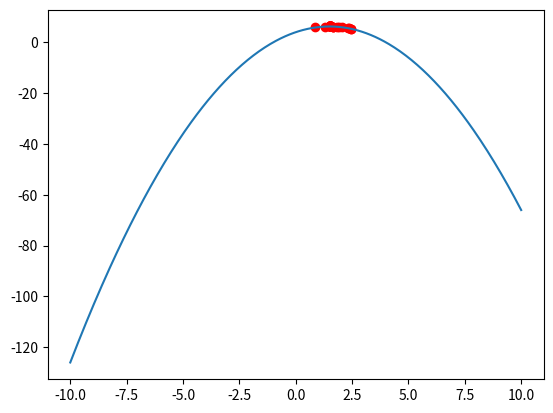

Recreate this plot in Python.
import random
import numpy as np
import matplotlib.pyplot as plt

# Define the function to optimize (maximize)
def func(x):
    return -x**2 + 3*x + 4

# Genetic Algorithm Parameters
POPULATION_SIZE = 100
GENERATIONS = 100
MUTATION_RATE = 0.1
CROSSOVER_RATE = 0.7

# Initialize population with random solutions
def init_population(size):
    return [random.uniform(-10, 10) for _ in range(size)]

# Evaluate fitness of each solution
def evaluate_fitness(population):
    return [func(x) for x in population]

# Select parents using tournament selection
def select_parents(population, fitness):
    parents = []
    for _ in range(POPULATION_SIZE):
        tournament = random.sample(range(POPULATION_SIZE), 3)
        winner = tournament[np.argmax([fitness[i] for i in tournament])]
        parents.append(population[winner])
    return parents

# Perform crossover
def crossover(parents):
    offspring = []
    for _ in range(POPULATION_SIZE):
        parent1, parent2 = random.sample(parents, 2)
        if random.random() < CROSSOVER_RATE:
            child = (parent1 + parent2) / 2
        else:
            child = parent1
        offspring.append(child)
    return offspring

# Perform mutation
def mutate(offspring):
    for i in range(POPULATION_SIZE):
        if random.random() < MUTATION_RATE:
            offspring[i] += random.uniform(-1, 1)
    return offspring

# Main genetic algorithm loop
def genetic_algorithm():
    population = init_population(POPULATION_SIZE)
    for generation in range(GENERATIONS):
        fitness = evaluate_fitness(population)
        parents = select_parents(population, fitness)
        offspring = crossover(parents)
        offspring = mutate(offspring)
        population = offspring
        print(f"Generation {generation+1}, Best Fitness: {max(fitness)}")
    return population

# Run the genetic algorithm
final_population = genetic_algorithm()

# Plot the function and the final population
x_values = np.linspace(-10, 10, 400)
y_values = func(x_values)
plt.plot(x_values, y_values)
plt.scatter(final_population, [func(x) for x in final_population], c='r')
plt.show()
